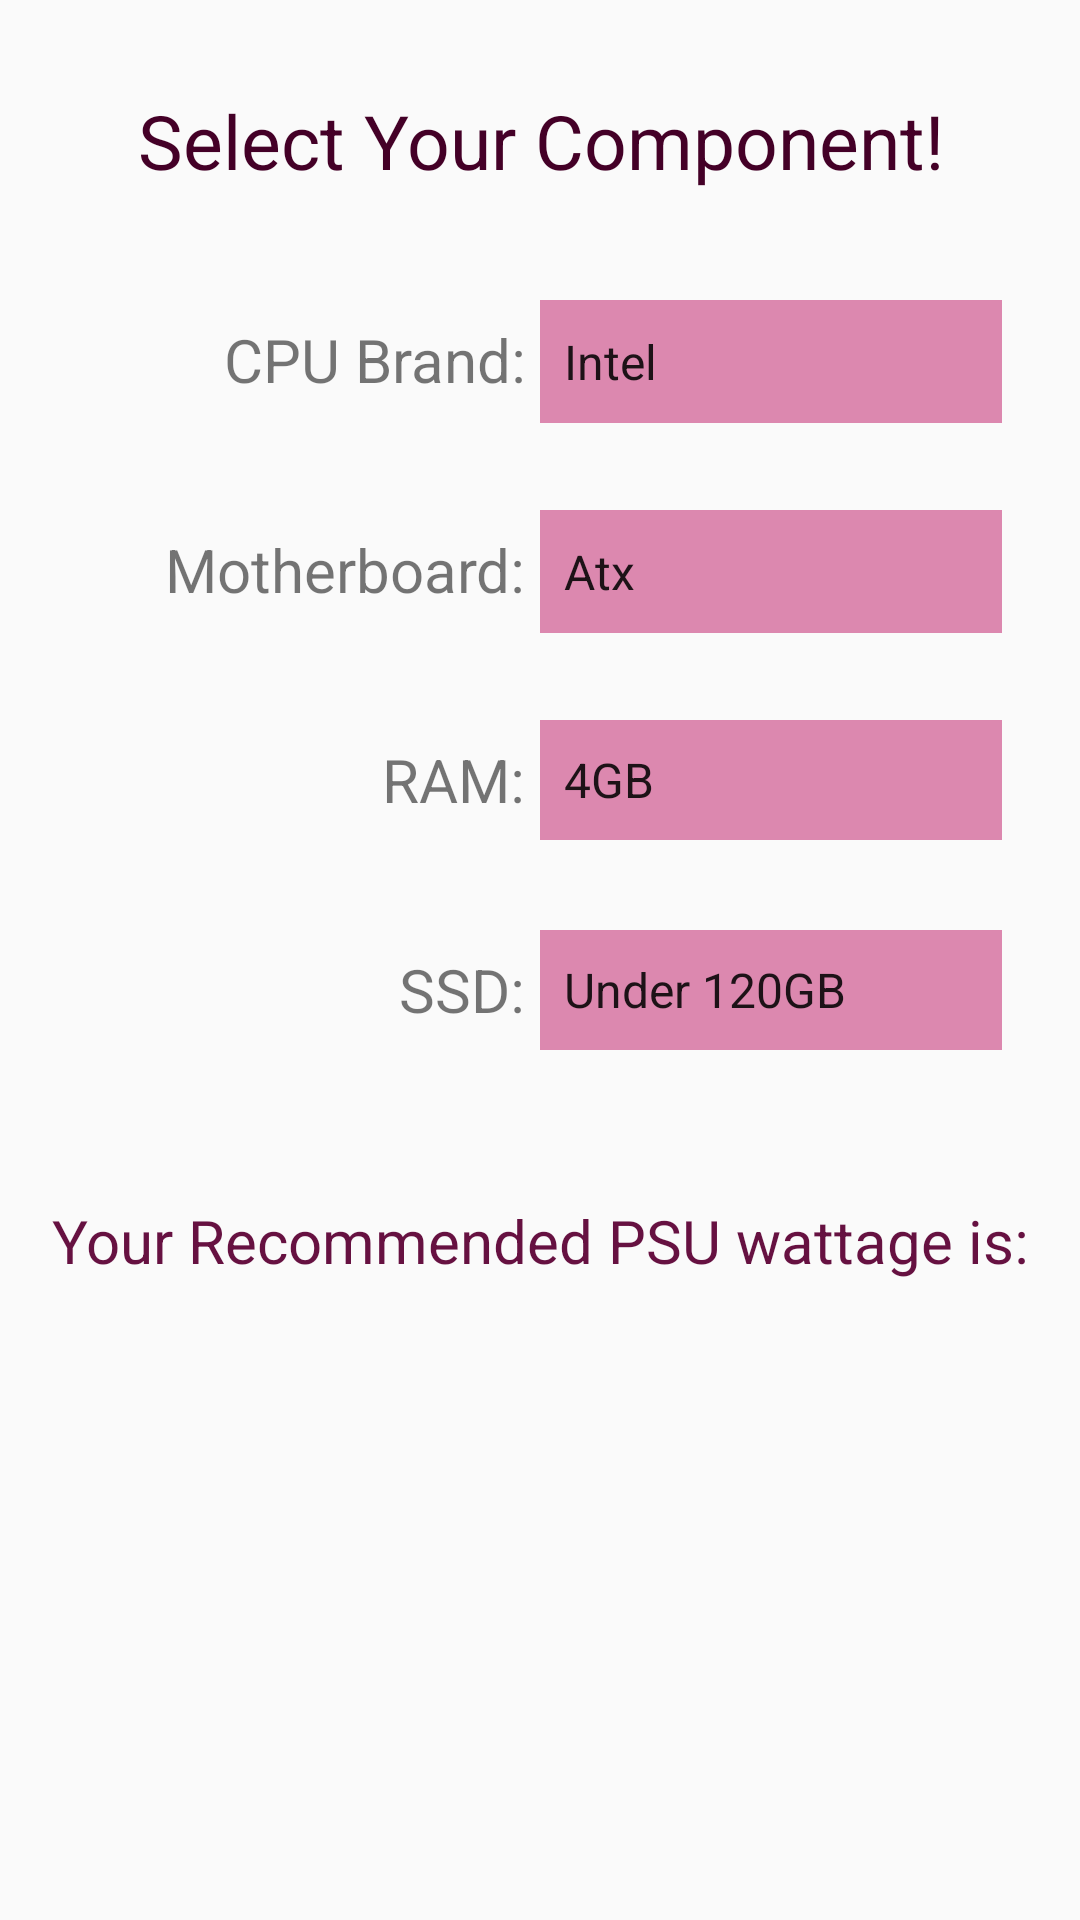

The Android layout XML behind this screen, and the referenced resources:
<!-- AndroidManifest.xml: application theme AppTheme -->
<!-- res/layout/activity_psucalculator.xml -->
<?xml version="1.0" encoding="utf-8"?>
<RelativeLayout xmlns:android="http://schemas.android.com/apk/res/android"
    xmlns:app="http://schemas.android.com/apk/res-auto"
    xmlns:tools="http://schemas.android.com/tools"
    android:layout_width="match_parent"
    android:layout_height="match_parent"
    tools:context=".PSUCalculatorPage.PSUCalculatorActivity">

    <TextView
        android:id="@+id/Selectcomponent"
        android:layout_width="match_parent"
        android:layout_height="wrap_content"
        android:layout_marginTop="30dp"
        android:gravity="center"
        android:textColor="@color/colorPrimaryDark"
        android:text="Select Your Component!"
        android:textSize="25sp" />


    <Space
        android:id="@+id/space1"
        android:layout_width="30dp"
        android:layout_height="40dp"
        android:layout_centerInParent="false"
        android:layout_centerHorizontal="false"
        android:layout_marginTop="100dp"
        android:gravity="center"/>

    <TextView
        android:id="@+id/textCPU"
        android:layout_width="150dp"
        android:layout_height="40dp"
        android:layout_centerInParent="false"
        android:layout_centerHorizontal="false"
        android:layout_marginTop="100dp"
        android:layout_toRightOf="@id/space1"
        android:gravity="center|right"
        android:text="CPU Brand: "
        android:textSize="20sp" />

    <Spinner
        android:id="@+id/spincpu"
        android:layout_width="154dp"
        android:layout_height="41dp"
        android:layout_centerHorizontal="true"
        android:layout_marginTop="100dp"
        android:layout_toRightOf="@id/textCPU"
        android:background="@color/colorAccent"
        android:entries="@array/CPU"
        android:textSize="20sp" />

    <Space
        android:id="@+id/space2"
        android:layout_width="30dp"
        android:layout_height="40dp"
        android:layout_marginTop="200dp"
        android:gravity="center" />

    <TextView
        android:id="@+id/textmotherboard"
        android:layout_width="150dp"
        android:layout_height="40dp"
        android:layout_marginTop="170dp"
        android:layout_toRightOf="@id/space2"
        android:gravity="center|right"
        android:text="Motherboard: "
        android:textSize="20sp" />

    <Spinner
        android:id="@+id/spinnermotherboard"
        android:layout_width="154dp"
        android:layout_height="41dp"
        android:layout_centerHorizontal="true"
        android:layout_marginTop="170dp"
        android:layout_toRightOf="@id/textmotherboard"
        android:background="@color/colorAccent"
        android:entries="@array/Motherboard"
        android:textSize="20sp" />

    <Space
        android:id="@+id/space3"
        android:layout_width="30dp"
        android:layout_height="40dp"
        android:layout_marginTop="270dp"
        android:gravity="center" />

    <TextView
        android:id="@+id/textRAM"
        android:layout_width="150dp"
        android:layout_height="40dp"
        android:layout_marginTop="240dp"
        android:layout_toRightOf="@id/space3"
        android:gravity="center|right"
        android:text="RAM: "
        android:textSize="20sp" />


    <Spinner
        android:id="@+id/spinnerRAM"
        android:layout_width="154dp"
        android:layout_height="40dp"
        android:layout_centerHorizontal="true"
        android:layout_marginTop="240dp"
        android:layout_toRightOf="@id/textRAM"
        android:background="@color/colorAccent"
        android:entries="@array/RAM"
        android:textSize="20sp" />

    <Space
        android:id="@+id/space4"
        android:layout_width="30dp"
        android:layout_height="40dp"
        android:layout_marginTop="300dp"
        android:gravity="center"
        android:text="SSD :" />

    <TextView
        android:id="@+id/text"
        android:layout_width="150dp"
        android:layout_height="40dp"
        android:layout_marginTop="310dp"
        android:layout_toRightOf="@id/space4"
        android:gravity="center|right"
        android:text="SSD: "
        android:textSize="20sp" />

    <Spinner
        android:id="@+id/spinnerSSD"
        android:layout_width="154dp"
        android:layout_height="40dp"
        android:layout_centerHorizontal="true"
        android:layout_marginTop="310dp"
        android:layout_toRightOf="@id/text"
        android:background="@color/colorAccent"
        android:entries="@array/SSD"
        android:textSize="20sp" />

    <TextView
        android:id="@+id/wattage"
        android:layout_width="wrap_content"
        android:layout_height="wrap_content"
        android:layout_centerHorizontal="true"
        android:layout_marginTop="400dp"
        android:gravity="center"
        android:text="Your Recommended PSU wattage is:"
        android:textColor="@color/colorPrimary"
        android:textSize="20sp" />



</RelativeLayout>
<!-- resources referenced by this layout -->
<resources>
  <string-array name="CPU">
          <item>Intel</item>
          <item>Qualcomm</item>
          <item>NVDIA</item>
          <item>Core i3-2100</item>
          <item>Core3 Duo E7200</item>
      </string-array>
  <string-array name="Motherboard">
          <item>Atx</item>
          <item>SSI CEB</item>
          <item>Micro ATX</item>
          <item>XL ATX</item>
          <item>SSI EEB</item>
      </string-array>
  <string-array name="RAM">
          <item>4GB</item>
          <item>8GB</item>
          <item>16GB</item>
          <item>32GB</item>
          <item>64GB</item>
      </string-array>
  <string-array name="SSD">
          <item>Under 120GB</item>
          <item>120GB-256GB</item>
          <item>256GB-512GB</item>
          <item>512GB- 1T</item>
          <item>2Tb</item>
      </string-array>
  
  
      // bottleneck
  <color name="colorAccent">#DC88AF</color>
  <color name="colorPrimary">#661141</color>
  <color name="colorPrimaryDark">#440027</color>
  <style name="AppTheme" parent="Theme.AppCompat.Light.DarkActionBar">
          
          <item name="colorPrimary">@color/colorPrimary</item>
          <item name="colorPrimaryDark">@color/colorPrimaryDark</item>
          <item name="colorAccent">@color/colorAccent</item>
      </style>
  
  
      // LOGIN
</resources>
